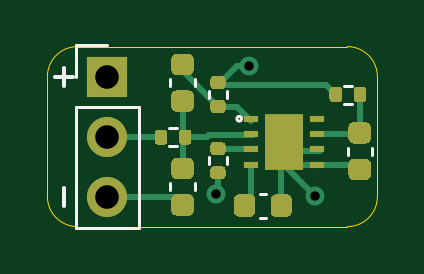
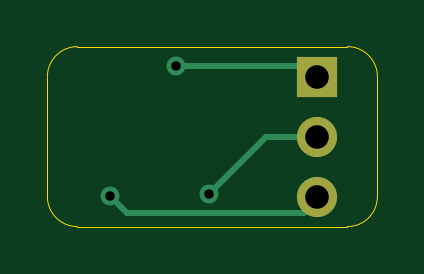
Circuit board: 11 layer files. Board 14.0 x 7.6 mm.
- bottom_copper: BQ2920x-B_Cu.gbr (1305 bytes)
- bottom_mask: BQ2920x-B_Mask.gbr (642 bytes)
- paste: BQ2920x-B_Paste.gbr (496 bytes)
- bottom_silk: BQ2920x-B_SilkS.gbr (497 bytes)
- outline: BQ2920x-Edge_Cuts.gbr (1034 bytes)
- top_copper: BQ2920x-F_Cu.gbr (9362 bytes)
- top_mask: BQ2920x-F_Mask.gbr (6341 bytes)
- paste: BQ2920x-F_Paste.gbr (6195 bytes)
- top_silk: BQ2920x-F_SilkS.gbr (1870 bytes)
- drill: BQ2920x-NPTH.drl (275 bytes)
- drill: BQ2920x-PTH.drl (379 bytes)

=== bottom_copper: BQ2920x-B_Cu.gbr ===
G04 #@! TF.GenerationSoftware,KiCad,Pcbnew,(5.1.10)-1*
G04 #@! TF.CreationDate,2021-12-10T13:29:21-08:00*
G04 #@! TF.ProjectId,BQ2920x,42513239-3230-4782-9e6b-696361645f70,rev?*
G04 #@! TF.SameCoordinates,Original*
G04 #@! TF.FileFunction,Copper,L2,Bot*
G04 #@! TF.FilePolarity,Positive*
%FSLAX46Y46*%
G04 Gerber Fmt 4.6, Leading zero omitted, Abs format (unit mm)*
G04 Created by KiCad (PCBNEW (5.1.10)-1) date 2021-12-10 13:29:21*
%MOMM*%
%LPD*%
G01*
G04 APERTURE LIST*
G04 #@! TA.AperFunction,ComponentPad*
%ADD10O,1.700000X1.700000*%
G04 #@! TD*
G04 #@! TA.AperFunction,ComponentPad*
%ADD11R,1.700000X1.700000*%
G04 #@! TD*
G04 #@! TA.AperFunction,ViaPad*
%ADD12C,0.800000*%
G04 #@! TD*
G04 #@! TA.AperFunction,Conductor*
%ADD13C,0.250000*%
G04 #@! TD*
G04 APERTURE END LIST*
D10*
X121920000Y-96520000D03*
X121920000Y-93980000D03*
D11*
X121920000Y-91440000D03*
D12*
X130700000Y-96500000D03*
X126500000Y-96400000D03*
X127900000Y-91000000D03*
D13*
X122500000Y-97200000D02*
X121800000Y-96500000D01*
X130000000Y-97200000D02*
X122500000Y-97200000D01*
X130700000Y-96500000D02*
X130000000Y-97200000D01*
X126500000Y-96400000D02*
X124100000Y-94000000D01*
X124100000Y-94000000D02*
X121900000Y-94000000D01*
X127900000Y-91000000D02*
X122400000Y-91000000D01*
X122400000Y-91000000D02*
X121800000Y-91600000D01*
M02*

=== bottom_mask: BQ2920x-B_Mask.gbr ===
G04 #@! TF.GenerationSoftware,KiCad,Pcbnew,(5.1.10)-1*
G04 #@! TF.CreationDate,2021-12-10T13:29:21-08:00*
G04 #@! TF.ProjectId,BQ2920x,42513239-3230-4782-9e6b-696361645f70,rev?*
G04 #@! TF.SameCoordinates,Original*
G04 #@! TF.FileFunction,Soldermask,Bot*
G04 #@! TF.FilePolarity,Negative*
%FSLAX46Y46*%
G04 Gerber Fmt 4.6, Leading zero omitted, Abs format (unit mm)*
G04 Created by KiCad (PCBNEW (5.1.10)-1) date 2021-12-10 13:29:21*
%MOMM*%
%LPD*%
G01*
G04 APERTURE LIST*
%ADD10O,1.700000X1.700000*%
%ADD11R,1.700000X1.700000*%
G04 APERTURE END LIST*
D10*
X121920000Y-96520000D03*
X121920000Y-93980000D03*
D11*
X121920000Y-91440000D03*
M02*

=== paste: BQ2920x-B_Paste.gbr ===
G04 #@! TF.GenerationSoftware,KiCad,Pcbnew,(5.1.10)-1*
G04 #@! TF.CreationDate,2021-12-10T13:29:21-08:00*
G04 #@! TF.ProjectId,BQ2920x,42513239-3230-4782-9e6b-696361645f70,rev?*
G04 #@! TF.SameCoordinates,Original*
G04 #@! TF.FileFunction,Paste,Bot*
G04 #@! TF.FilePolarity,Positive*
%FSLAX46Y46*%
G04 Gerber Fmt 4.6, Leading zero omitted, Abs format (unit mm)*
G04 Created by KiCad (PCBNEW (5.1.10)-1) date 2021-12-10 13:29:21*
%MOMM*%
%LPD*%
G01*
G04 APERTURE LIST*
G04 APERTURE END LIST*
M02*

=== bottom_silk: BQ2920x-B_SilkS.gbr ===
G04 #@! TF.GenerationSoftware,KiCad,Pcbnew,(5.1.10)-1*
G04 #@! TF.CreationDate,2021-12-10T13:29:21-08:00*
G04 #@! TF.ProjectId,BQ2920x,42513239-3230-4782-9e6b-696361645f70,rev?*
G04 #@! TF.SameCoordinates,Original*
G04 #@! TF.FileFunction,Legend,Bot*
G04 #@! TF.FilePolarity,Positive*
%FSLAX46Y46*%
G04 Gerber Fmt 4.6, Leading zero omitted, Abs format (unit mm)*
G04 Created by KiCad (PCBNEW (5.1.10)-1) date 2021-12-10 13:29:21*
%MOMM*%
%LPD*%
G01*
G04 APERTURE LIST*
G04 APERTURE END LIST*
M02*

=== outline: BQ2920x-Edge_Cuts.gbr ===
G04 #@! TF.GenerationSoftware,KiCad,Pcbnew,(5.1.10)-1*
G04 #@! TF.CreationDate,2021-12-10T13:29:21-08:00*
G04 #@! TF.ProjectId,BQ2920x,42513239-3230-4782-9e6b-696361645f70,rev?*
G04 #@! TF.SameCoordinates,Original*
G04 #@! TF.FileFunction,Profile,NP*
%FSLAX46Y46*%
G04 Gerber Fmt 4.6, Leading zero omitted, Abs format (unit mm)*
G04 Created by KiCad (PCBNEW (5.1.10)-1) date 2021-12-10 13:29:21*
%MOMM*%
%LPD*%
G01*
G04 APERTURE LIST*
G04 #@! TA.AperFunction,Profile*
%ADD10C,0.050000*%
G04 #@! TD*
G04 APERTURE END LIST*
D10*
X119380000Y-96520000D02*
X119380000Y-91440000D01*
X133350000Y-96520000D02*
G75*
G02*
X132080000Y-97790000I-1270000J0D01*
G01*
X120650000Y-97790000D02*
G75*
G02*
X119380000Y-96520000I0J1270000D01*
G01*
X119380000Y-91440000D02*
G75*
G02*
X120650000Y-90170000I1270000J0D01*
G01*
X132080000Y-90170000D02*
G75*
G02*
X133350000Y-91440000I0J-1270000D01*
G01*
X132080000Y-97790000D02*
X120650000Y-97790000D01*
X133350000Y-91440000D02*
X133350000Y-96520000D01*
X120650000Y-90170000D02*
X132080000Y-90170000D01*
M02*

=== top_copper: BQ2920x-F_Cu.gbr (9362 bytes, source omitted) ===
=== top_mask: BQ2920x-F_Mask.gbr ===
G04 #@! TF.GenerationSoftware,KiCad,Pcbnew,(5.1.10)-1*
G04 #@! TF.CreationDate,2021-12-10T13:29:21-08:00*
G04 #@! TF.ProjectId,BQ2920x,42513239-3230-4782-9e6b-696361645f70,rev?*
G04 #@! TF.SameCoordinates,Original*
G04 #@! TF.FileFunction,Soldermask,Top*
G04 #@! TF.FilePolarity,Negative*
%FSLAX46Y46*%
G04 Gerber Fmt 4.6, Leading zero omitted, Abs format (unit mm)*
G04 Created by KiCad (PCBNEW (5.1.10)-1) date 2021-12-10 13:29:21*
%MOMM*%
%LPD*%
G01*
G04 APERTURE LIST*
%ADD10R,1.650000X2.400000*%
%ADD11R,0.600000X0.300000*%
%ADD12O,1.700000X1.700000*%
%ADD13R,1.700000X1.700000*%
G04 APERTURE END LIST*
D10*
X129400000Y-94200000D03*
D11*
X130800000Y-93225000D03*
X130800000Y-93875000D03*
X130800000Y-94525000D03*
X130800000Y-95175000D03*
X128000000Y-95175000D03*
X128000000Y-94525000D03*
X128000000Y-93875000D03*
X128000000Y-93225000D03*
G36*
G01*
X131860000Y-92015000D02*
X131860000Y-92385000D01*
G75*
G02*
X131725000Y-92520000I-135000J0D01*
G01*
X131455000Y-92520000D01*
G75*
G02*
X131320000Y-92385000I0J135000D01*
G01*
X131320000Y-92015000D01*
G75*
G02*
X131455000Y-91880000I135000J0D01*
G01*
X131725000Y-91880000D01*
G75*
G02*
X131860000Y-92015000I0J-135000D01*
G01*
G37*
G36*
G01*
X132880000Y-92015000D02*
X132880000Y-92385000D01*
G75*
G02*
X132745000Y-92520000I-135000J0D01*
G01*
X132475000Y-92520000D01*
G75*
G02*
X132340000Y-92385000I0J135000D01*
G01*
X132340000Y-92015000D01*
G75*
G02*
X132475000Y-91880000I135000J0D01*
G01*
X132745000Y-91880000D01*
G75*
G02*
X132880000Y-92015000I0J-135000D01*
G01*
G37*
G36*
G01*
X126415000Y-95240000D02*
X126785000Y-95240000D01*
G75*
G02*
X126920000Y-95375000I0J-135000D01*
G01*
X126920000Y-95645000D01*
G75*
G02*
X126785000Y-95780000I-135000J0D01*
G01*
X126415000Y-95780000D01*
G75*
G02*
X126280000Y-95645000I0J135000D01*
G01*
X126280000Y-95375000D01*
G75*
G02*
X126415000Y-95240000I135000J0D01*
G01*
G37*
G36*
G01*
X126415000Y-94220000D02*
X126785000Y-94220000D01*
G75*
G02*
X126920000Y-94355000I0J-135000D01*
G01*
X126920000Y-94625000D01*
G75*
G02*
X126785000Y-94760000I-135000J0D01*
G01*
X126415000Y-94760000D01*
G75*
G02*
X126280000Y-94625000I0J135000D01*
G01*
X126280000Y-94355000D01*
G75*
G02*
X126415000Y-94220000I135000J0D01*
G01*
G37*
G36*
G01*
X124460000Y-93815000D02*
X124460000Y-94185000D01*
G75*
G02*
X124325000Y-94320000I-135000J0D01*
G01*
X124055000Y-94320000D01*
G75*
G02*
X123920000Y-94185000I0J135000D01*
G01*
X123920000Y-93815000D01*
G75*
G02*
X124055000Y-93680000I135000J0D01*
G01*
X124325000Y-93680000D01*
G75*
G02*
X124460000Y-93815000I0J-135000D01*
G01*
G37*
G36*
G01*
X125480000Y-93815000D02*
X125480000Y-94185000D01*
G75*
G02*
X125345000Y-94320000I-135000J0D01*
G01*
X125075000Y-94320000D01*
G75*
G02*
X124940000Y-94185000I0J135000D01*
G01*
X124940000Y-93815000D01*
G75*
G02*
X125075000Y-93680000I135000J0D01*
G01*
X125345000Y-93680000D01*
G75*
G02*
X125480000Y-93815000I0J-135000D01*
G01*
G37*
G36*
G01*
X126785000Y-91960000D02*
X126415000Y-91960000D01*
G75*
G02*
X126280000Y-91825000I0J135000D01*
G01*
X126280000Y-91555000D01*
G75*
G02*
X126415000Y-91420000I135000J0D01*
G01*
X126785000Y-91420000D01*
G75*
G02*
X126920000Y-91555000I0J-135000D01*
G01*
X126920000Y-91825000D01*
G75*
G02*
X126785000Y-91960000I-135000J0D01*
G01*
G37*
G36*
G01*
X126785000Y-92980000D02*
X126415000Y-92980000D01*
G75*
G02*
X126280000Y-92845000I0J135000D01*
G01*
X126280000Y-92575000D01*
G75*
G02*
X126415000Y-92440000I135000J0D01*
G01*
X126785000Y-92440000D01*
G75*
G02*
X126920000Y-92575000I0J-135000D01*
G01*
X126920000Y-92845000D01*
G75*
G02*
X126785000Y-92980000I-135000J0D01*
G01*
G37*
D12*
X121920000Y-96520000D03*
X121920000Y-93980000D03*
D13*
X121920000Y-91440000D03*
G36*
G01*
X132350000Y-94925000D02*
X132850000Y-94925000D01*
G75*
G02*
X133075000Y-95150000I0J-225000D01*
G01*
X133075000Y-95600000D01*
G75*
G02*
X132850000Y-95825000I-225000J0D01*
G01*
X132350000Y-95825000D01*
G75*
G02*
X132125000Y-95600000I0J225000D01*
G01*
X132125000Y-95150000D01*
G75*
G02*
X132350000Y-94925000I225000J0D01*
G01*
G37*
G36*
G01*
X132350000Y-93375000D02*
X132850000Y-93375000D01*
G75*
G02*
X133075000Y-93600000I0J-225000D01*
G01*
X133075000Y-94050000D01*
G75*
G02*
X132850000Y-94275000I-225000J0D01*
G01*
X132350000Y-94275000D01*
G75*
G02*
X132125000Y-94050000I0J225000D01*
G01*
X132125000Y-93600000D01*
G75*
G02*
X132350000Y-93375000I225000J0D01*
G01*
G37*
G36*
G01*
X128825000Y-97150000D02*
X128825000Y-96650000D01*
G75*
G02*
X129050000Y-96425000I225000J0D01*
G01*
X129500000Y-96425000D01*
G75*
G02*
X129725000Y-96650000I0J-225000D01*
G01*
X129725000Y-97150000D01*
G75*
G02*
X129500000Y-97375000I-225000J0D01*
G01*
X129050000Y-97375000D01*
G75*
G02*
X128825000Y-97150000I0J225000D01*
G01*
G37*
G36*
G01*
X127275000Y-97150000D02*
X127275000Y-96650000D01*
G75*
G02*
X127500000Y-96425000I225000J0D01*
G01*
X127950000Y-96425000D01*
G75*
G02*
X128175000Y-96650000I0J-225000D01*
G01*
X128175000Y-97150000D01*
G75*
G02*
X127950000Y-97375000I-225000J0D01*
G01*
X127500000Y-97375000D01*
G75*
G02*
X127275000Y-97150000I0J225000D01*
G01*
G37*
G36*
G01*
X124850000Y-96425000D02*
X125350000Y-96425000D01*
G75*
G02*
X125575000Y-96650000I0J-225000D01*
G01*
X125575000Y-97100000D01*
G75*
G02*
X125350000Y-97325000I-225000J0D01*
G01*
X124850000Y-97325000D01*
G75*
G02*
X124625000Y-97100000I0J225000D01*
G01*
X124625000Y-96650000D01*
G75*
G02*
X124850000Y-96425000I225000J0D01*
G01*
G37*
G36*
G01*
X124850000Y-94875000D02*
X125350000Y-94875000D01*
G75*
G02*
X125575000Y-95100000I0J-225000D01*
G01*
X125575000Y-95550000D01*
G75*
G02*
X125350000Y-95775000I-225000J0D01*
G01*
X124850000Y-95775000D01*
G75*
G02*
X124625000Y-95550000I0J225000D01*
G01*
X124625000Y-95100000D01*
G75*
G02*
X124850000Y-94875000I225000J0D01*
G01*
G37*
G36*
G01*
X124850000Y-92025000D02*
X125350000Y-92025000D01*
G75*
G02*
X125575000Y-92250000I0J-225000D01*
G01*
X125575000Y-92700000D01*
G75*
G02*
X125350000Y-92925000I-225000J0D01*
G01*
X124850000Y-92925000D01*
G75*
G02*
X124625000Y-92700000I0J225000D01*
G01*
X124625000Y-92250000D01*
G75*
G02*
X124850000Y-92025000I225000J0D01*
G01*
G37*
G36*
G01*
X124850000Y-90475000D02*
X125350000Y-90475000D01*
G75*
G02*
X125575000Y-90700000I0J-225000D01*
G01*
X125575000Y-91150000D01*
G75*
G02*
X125350000Y-91375000I-225000J0D01*
G01*
X124850000Y-91375000D01*
G75*
G02*
X124625000Y-91150000I0J225000D01*
G01*
X124625000Y-90700000D01*
G75*
G02*
X124850000Y-90475000I225000J0D01*
G01*
G37*
M02*

=== paste: BQ2920x-F_Paste.gbr ===
G04 #@! TF.GenerationSoftware,KiCad,Pcbnew,(5.1.10)-1*
G04 #@! TF.CreationDate,2021-12-10T13:29:21-08:00*
G04 #@! TF.ProjectId,BQ2920x,42513239-3230-4782-9e6b-696361645f70,rev?*
G04 #@! TF.SameCoordinates,Original*
G04 #@! TF.FileFunction,Paste,Top*
G04 #@! TF.FilePolarity,Positive*
%FSLAX46Y46*%
G04 Gerber Fmt 4.6, Leading zero omitted, Abs format (unit mm)*
G04 Created by KiCad (PCBNEW (5.1.10)-1) date 2021-12-10 13:29:21*
%MOMM*%
%LPD*%
G01*
G04 APERTURE LIST*
%ADD10R,1.650000X2.400000*%
%ADD11R,0.600000X0.300000*%
G04 APERTURE END LIST*
D10*
X129400000Y-94200000D03*
D11*
X130800000Y-93225000D03*
X130800000Y-93875000D03*
X130800000Y-94525000D03*
X130800000Y-95175000D03*
X128000000Y-95175000D03*
X128000000Y-94525000D03*
X128000000Y-93875000D03*
X128000000Y-93225000D03*
G36*
G01*
X131860000Y-92015000D02*
X131860000Y-92385000D01*
G75*
G02*
X131725000Y-92520000I-135000J0D01*
G01*
X131455000Y-92520000D01*
G75*
G02*
X131320000Y-92385000I0J135000D01*
G01*
X131320000Y-92015000D01*
G75*
G02*
X131455000Y-91880000I135000J0D01*
G01*
X131725000Y-91880000D01*
G75*
G02*
X131860000Y-92015000I0J-135000D01*
G01*
G37*
G36*
G01*
X132880000Y-92015000D02*
X132880000Y-92385000D01*
G75*
G02*
X132745000Y-92520000I-135000J0D01*
G01*
X132475000Y-92520000D01*
G75*
G02*
X132340000Y-92385000I0J135000D01*
G01*
X132340000Y-92015000D01*
G75*
G02*
X132475000Y-91880000I135000J0D01*
G01*
X132745000Y-91880000D01*
G75*
G02*
X132880000Y-92015000I0J-135000D01*
G01*
G37*
G36*
G01*
X126415000Y-95240000D02*
X126785000Y-95240000D01*
G75*
G02*
X126920000Y-95375000I0J-135000D01*
G01*
X126920000Y-95645000D01*
G75*
G02*
X126785000Y-95780000I-135000J0D01*
G01*
X126415000Y-95780000D01*
G75*
G02*
X126280000Y-95645000I0J135000D01*
G01*
X126280000Y-95375000D01*
G75*
G02*
X126415000Y-95240000I135000J0D01*
G01*
G37*
G36*
G01*
X126415000Y-94220000D02*
X126785000Y-94220000D01*
G75*
G02*
X126920000Y-94355000I0J-135000D01*
G01*
X126920000Y-94625000D01*
G75*
G02*
X126785000Y-94760000I-135000J0D01*
G01*
X126415000Y-94760000D01*
G75*
G02*
X126280000Y-94625000I0J135000D01*
G01*
X126280000Y-94355000D01*
G75*
G02*
X126415000Y-94220000I135000J0D01*
G01*
G37*
G36*
G01*
X124460000Y-93815000D02*
X124460000Y-94185000D01*
G75*
G02*
X124325000Y-94320000I-135000J0D01*
G01*
X124055000Y-94320000D01*
G75*
G02*
X123920000Y-94185000I0J135000D01*
G01*
X123920000Y-93815000D01*
G75*
G02*
X124055000Y-93680000I135000J0D01*
G01*
X124325000Y-93680000D01*
G75*
G02*
X124460000Y-93815000I0J-135000D01*
G01*
G37*
G36*
G01*
X125480000Y-93815000D02*
X125480000Y-94185000D01*
G75*
G02*
X125345000Y-94320000I-135000J0D01*
G01*
X125075000Y-94320000D01*
G75*
G02*
X124940000Y-94185000I0J135000D01*
G01*
X124940000Y-93815000D01*
G75*
G02*
X125075000Y-93680000I135000J0D01*
G01*
X125345000Y-93680000D01*
G75*
G02*
X125480000Y-93815000I0J-135000D01*
G01*
G37*
G36*
G01*
X126785000Y-91960000D02*
X126415000Y-91960000D01*
G75*
G02*
X126280000Y-91825000I0J135000D01*
G01*
X126280000Y-91555000D01*
G75*
G02*
X126415000Y-91420000I135000J0D01*
G01*
X126785000Y-91420000D01*
G75*
G02*
X126920000Y-91555000I0J-135000D01*
G01*
X126920000Y-91825000D01*
G75*
G02*
X126785000Y-91960000I-135000J0D01*
G01*
G37*
G36*
G01*
X126785000Y-92980000D02*
X126415000Y-92980000D01*
G75*
G02*
X126280000Y-92845000I0J135000D01*
G01*
X126280000Y-92575000D01*
G75*
G02*
X126415000Y-92440000I135000J0D01*
G01*
X126785000Y-92440000D01*
G75*
G02*
X126920000Y-92575000I0J-135000D01*
G01*
X126920000Y-92845000D01*
G75*
G02*
X126785000Y-92980000I-135000J0D01*
G01*
G37*
G36*
G01*
X132350000Y-94925000D02*
X132850000Y-94925000D01*
G75*
G02*
X133075000Y-95150000I0J-225000D01*
G01*
X133075000Y-95600000D01*
G75*
G02*
X132850000Y-95825000I-225000J0D01*
G01*
X132350000Y-95825000D01*
G75*
G02*
X132125000Y-95600000I0J225000D01*
G01*
X132125000Y-95150000D01*
G75*
G02*
X132350000Y-94925000I225000J0D01*
G01*
G37*
G36*
G01*
X132350000Y-93375000D02*
X132850000Y-93375000D01*
G75*
G02*
X133075000Y-93600000I0J-225000D01*
G01*
X133075000Y-94050000D01*
G75*
G02*
X132850000Y-94275000I-225000J0D01*
G01*
X132350000Y-94275000D01*
G75*
G02*
X132125000Y-94050000I0J225000D01*
G01*
X132125000Y-93600000D01*
G75*
G02*
X132350000Y-93375000I225000J0D01*
G01*
G37*
G36*
G01*
X128825000Y-97150000D02*
X128825000Y-96650000D01*
G75*
G02*
X129050000Y-96425000I225000J0D01*
G01*
X129500000Y-96425000D01*
G75*
G02*
X129725000Y-96650000I0J-225000D01*
G01*
X129725000Y-97150000D01*
G75*
G02*
X129500000Y-97375000I-225000J0D01*
G01*
X129050000Y-97375000D01*
G75*
G02*
X128825000Y-97150000I0J225000D01*
G01*
G37*
G36*
G01*
X127275000Y-97150000D02*
X127275000Y-96650000D01*
G75*
G02*
X127500000Y-96425000I225000J0D01*
G01*
X127950000Y-96425000D01*
G75*
G02*
X128175000Y-96650000I0J-225000D01*
G01*
X128175000Y-97150000D01*
G75*
G02*
X127950000Y-97375000I-225000J0D01*
G01*
X127500000Y-97375000D01*
G75*
G02*
X127275000Y-97150000I0J225000D01*
G01*
G37*
G36*
G01*
X124850000Y-96425000D02*
X125350000Y-96425000D01*
G75*
G02*
X125575000Y-96650000I0J-225000D01*
G01*
X125575000Y-97100000D01*
G75*
G02*
X125350000Y-97325000I-225000J0D01*
G01*
X124850000Y-97325000D01*
G75*
G02*
X124625000Y-97100000I0J225000D01*
G01*
X124625000Y-96650000D01*
G75*
G02*
X124850000Y-96425000I225000J0D01*
G01*
G37*
G36*
G01*
X124850000Y-94875000D02*
X125350000Y-94875000D01*
G75*
G02*
X125575000Y-95100000I0J-225000D01*
G01*
X125575000Y-95550000D01*
G75*
G02*
X125350000Y-95775000I-225000J0D01*
G01*
X124850000Y-95775000D01*
G75*
G02*
X124625000Y-95550000I0J225000D01*
G01*
X124625000Y-95100000D01*
G75*
G02*
X124850000Y-94875000I225000J0D01*
G01*
G37*
G36*
G01*
X124850000Y-92025000D02*
X125350000Y-92025000D01*
G75*
G02*
X125575000Y-92250000I0J-225000D01*
G01*
X125575000Y-92700000D01*
G75*
G02*
X125350000Y-92925000I-225000J0D01*
G01*
X124850000Y-92925000D01*
G75*
G02*
X124625000Y-92700000I0J225000D01*
G01*
X124625000Y-92250000D01*
G75*
G02*
X124850000Y-92025000I225000J0D01*
G01*
G37*
G36*
G01*
X124850000Y-90475000D02*
X125350000Y-90475000D01*
G75*
G02*
X125575000Y-90700000I0J-225000D01*
G01*
X125575000Y-91150000D01*
G75*
G02*
X125350000Y-91375000I-225000J0D01*
G01*
X124850000Y-91375000D01*
G75*
G02*
X124625000Y-91150000I0J225000D01*
G01*
X124625000Y-90700000D01*
G75*
G02*
X124850000Y-90475000I225000J0D01*
G01*
G37*
M02*

=== top_silk: BQ2920x-F_SilkS.gbr ===
G04 #@! TF.GenerationSoftware,KiCad,Pcbnew,(5.1.10)-1*
G04 #@! TF.CreationDate,2021-12-10T13:29:21-08:00*
G04 #@! TF.ProjectId,BQ2920x,42513239-3230-4782-9e6b-696361645f70,rev?*
G04 #@! TF.SameCoordinates,Original*
G04 #@! TF.FileFunction,Legend,Top*
G04 #@! TF.FilePolarity,Positive*
%FSLAX46Y46*%
G04 Gerber Fmt 4.6, Leading zero omitted, Abs format (unit mm)*
G04 Created by KiCad (PCBNEW (5.1.10)-1) date 2021-12-10 13:29:21*
%MOMM*%
%LPD*%
G01*
G04 APERTURE LIST*
%ADD10C,0.150000*%
%ADD11C,0.120000*%
G04 APERTURE END LIST*
D10*
X120086428Y-91820952D02*
X120086428Y-91059047D01*
X120467380Y-91440000D02*
X119705476Y-91440000D01*
X120086428Y-96900952D02*
X120086428Y-96139047D01*
D11*
X127600000Y-93225000D02*
G75*
G03*
X127600000Y-93225000I-100000J0D01*
G01*
X132253641Y-91820000D02*
X131946359Y-91820000D01*
X132253641Y-92580000D02*
X131946359Y-92580000D01*
X126220000Y-94846359D02*
X126220000Y-95153641D01*
X126980000Y-94846359D02*
X126980000Y-95153641D01*
X124853641Y-93620000D02*
X124546359Y-93620000D01*
X124853641Y-94380000D02*
X124546359Y-94380000D01*
X126980000Y-92353641D02*
X126980000Y-92046359D01*
X126220000Y-92353641D02*
X126220000Y-92046359D01*
X120590000Y-90110000D02*
X121920000Y-90110000D01*
X120590000Y-91440000D02*
X120590000Y-90110000D01*
X120590000Y-92710000D02*
X123250000Y-92710000D01*
X123250000Y-92710000D02*
X123250000Y-97850000D01*
X120590000Y-92710000D02*
X120590000Y-97850000D01*
X120590000Y-97850000D02*
X123250000Y-97850000D01*
X132090000Y-94459420D02*
X132090000Y-94740580D01*
X133110000Y-94459420D02*
X133110000Y-94740580D01*
X128359420Y-97410000D02*
X128640580Y-97410000D01*
X128359420Y-96390000D02*
X128640580Y-96390000D01*
X124590000Y-95959420D02*
X124590000Y-96240580D01*
X125610000Y-95959420D02*
X125610000Y-96240580D01*
X124590000Y-91559420D02*
X124590000Y-91840580D01*
X125610000Y-91559420D02*
X125610000Y-91840580D01*
M02*

=== drill: BQ2920x-NPTH.drl ===
M48
; DRILL file {KiCad (5.1.10)-1} date 12/10/21 13:29:32
; FORMAT={-:-/ absolute / metric / decimal}
; #@! TF.CreationDate,2021-12-10T13:29:32-08:00
; #@! TF.GenerationSoftware,Kicad,Pcbnew,(5.1.10)-1
; #@! TF.FileFunction,NonPlated,1,2,NPTH
FMAT,2
METRIC
%
G90
G05
T0
M30

=== drill: BQ2920x-PTH.drl ===
M48
; DRILL file {KiCad (5.1.10)-1} date 12/10/21 13:29:32
; FORMAT={-:-/ absolute / metric / decimal}
; #@! TF.CreationDate,2021-12-10T13:29:32-08:00
; #@! TF.GenerationSoftware,Kicad,Pcbnew,(5.1.10)-1
; #@! TF.FileFunction,Plated,1,2,PTH
FMAT,2
METRIC
T1C0.400
T2C1.000
%
G90
G05
T1
X126.5Y-96.4
X127.9Y-91.0
X130.7Y-96.5
T2
X121.92Y-91.44
X121.92Y-93.98
X121.92Y-96.52
T0
M30

